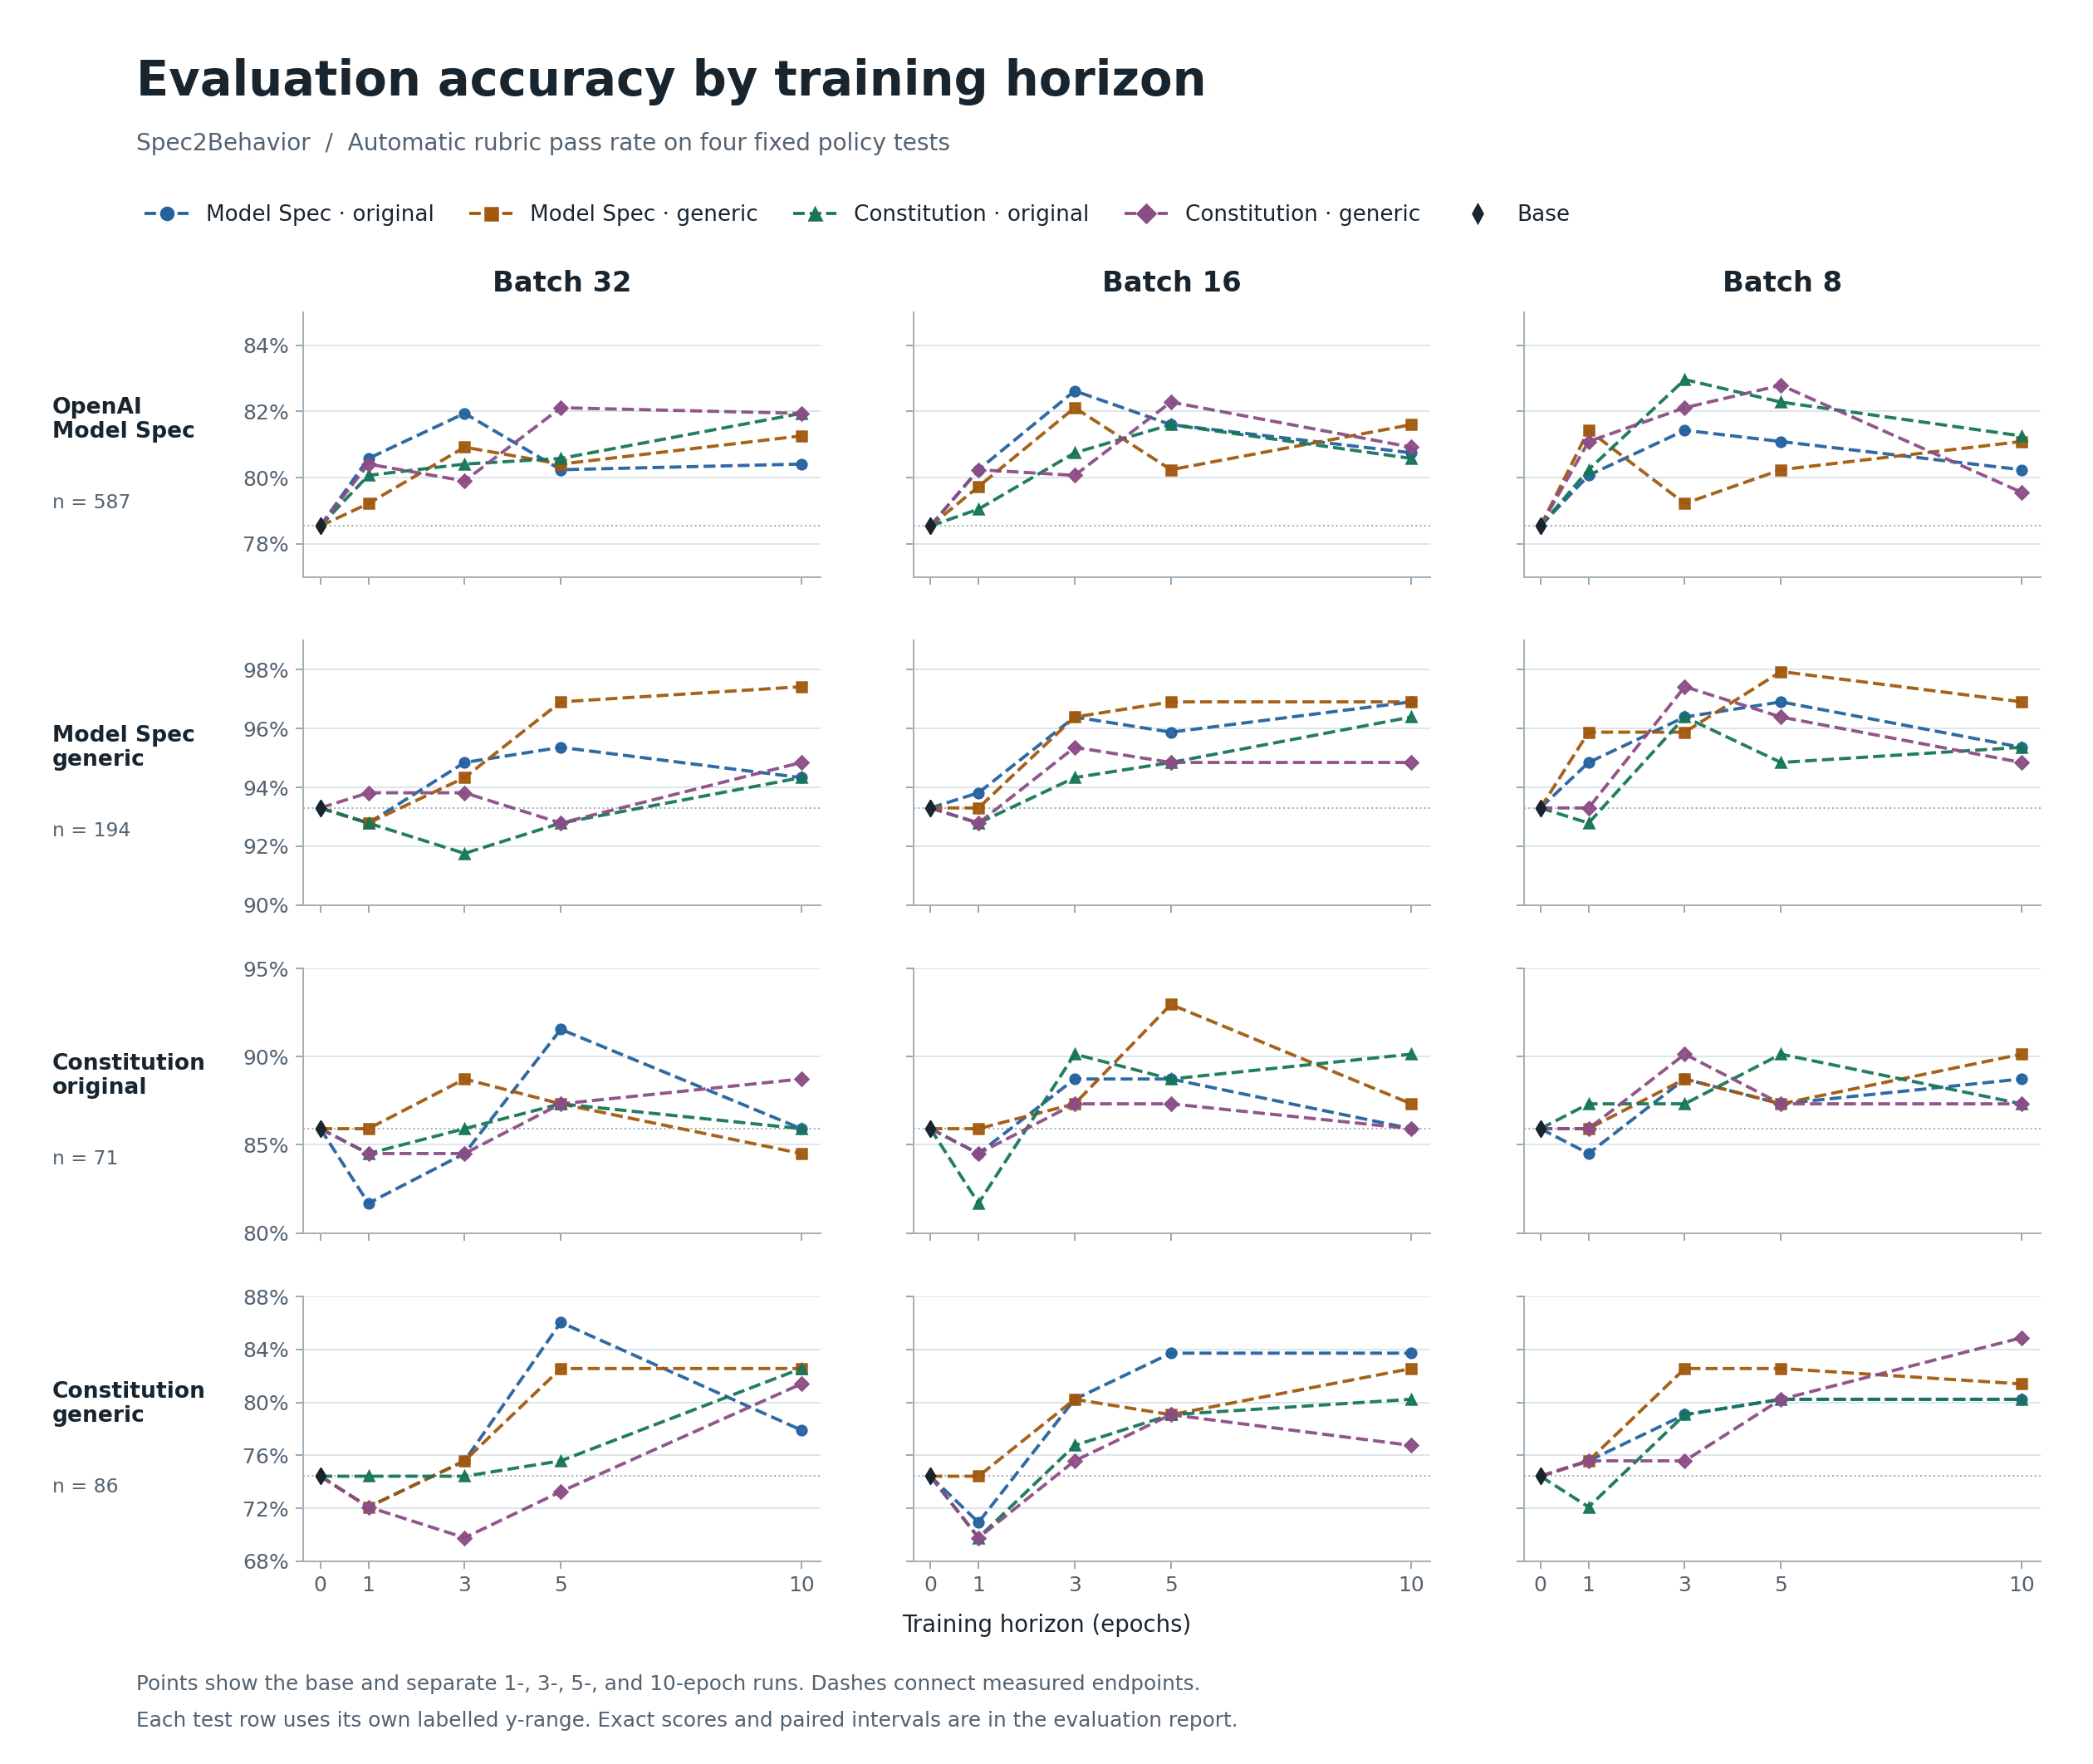

The file beside this chart, header and first rows:
benchmark, model, collection, batch_size, training_epochs, passed, total, pass_rate
model-spec-original, base, , , 0, 461, 587, 0.7853
model-spec-original, model-spec-generic-b32-e1, model-spec-generic, 32, 1, 465, 587, 0.7922
model-spec-original, model-spec-generic-b32-e3, model-spec-generic, 32, 3, 475, 587, 0.8092
model-spec-original, model-spec-generic-b32-e5, model-spec-generic, 32, 5, 472, 587, 0.8041
model-spec-original, model-spec-generic-b32-e10, model-spec-generic, 32, 10, 477, 587, 0.8126
model-spec-original, model-spec-generic-b16-e1, model-spec-generic, 16, 1, 468, 587, 0.7973
model-spec-original, model-spec-generic-b16-e3, model-spec-generic, 16, 3, 482, 587, 0.8211
model-spec-original, model-spec-generic-b16-e5, model-spec-generic, 16, 5, 471, 587, 0.8024
model-spec-original, model-spec-generic-b16-e10, model-spec-generic, 16, 10, 479, 587, 0.816
model-spec-original, model-spec-generic-b8-e1, model-spec-generic, 8, 1, 478, 587, 0.8143
model-spec-original, model-spec-generic-b8-e3, model-spec-generic, 8, 3, 465, 587, 0.7922
model-spec-original, model-spec-generic-b8-e5, model-spec-generic, 8, 5, 471, 587, 0.8024
model-spec-original, model-spec-generic-b8-e10, model-spec-generic, 8, 10, 476, 587, 0.8109
model-spec-original, model-spec-original-b32-e1, model-spec-original, 32, 1, 473, 587, 0.8058
model-spec-original, model-spec-original-b32-e3, model-spec-original, 32, 3, 481, 587, 0.8194
model-spec-original, model-spec-original-b32-e5, model-spec-original, 32, 5, 471, 587, 0.8024
model-spec-original, model-spec-original-b32-e10, model-spec-original, 32, 10, 472, 587, 0.8041
model-spec-original, model-spec-original-b16-e1, model-spec-original, 16, 1, 471, 587, 0.8024
model-spec-original, model-spec-original-b16-e3, model-spec-original, 16, 3, 485, 587, 0.8262
model-spec-original, model-spec-original-b16-e5, model-spec-original, 16, 5, 479, 587, 0.816
model-spec-original, model-spec-original-b16-e10, model-spec-original, 16, 10, 474, 587, 0.8075
model-spec-original, model-spec-original-b8-e1, model-spec-original, 8, 1, 470, 587, 0.8007
model-spec-original, model-spec-original-b8-e3, model-spec-original, 8, 3, 478, 587, 0.8143
model-spec-original, model-spec-original-b8-e5, model-spec-original, 8, 5, 476, 587, 0.8109
model-spec-original, model-spec-original-b8-e10, model-spec-original, 8, 10, 471, 587, 0.8024
model-spec-original, constitution-generic-b32-e1, constitution-generic, 32, 1, 472, 587, 0.8041
model-spec-original, constitution-generic-b32-e3, constitution-generic, 32, 3, 469, 587, 0.799
model-spec-original, constitution-generic-b32-e5, constitution-generic, 32, 5, 482, 587, 0.8211
model-spec-original, constitution-generic-b32-e10, constitution-generic, 32, 10, 481, 587, 0.8194
model-spec-original, constitution-generic-b16-e1, constitution-generic, 16, 1, 471, 587, 0.8024
model-spec-original, constitution-generic-b16-e3, constitution-generic, 16, 3, 470, 587, 0.8007
model-spec-original, constitution-generic-b16-e5, constitution-generic, 16, 5, 483, 587, 0.8228
model-spec-original, constitution-generic-b16-e10, constitution-generic, 16, 10, 475, 587, 0.8092
model-spec-original, constitution-generic-b8-e1, constitution-generic, 8, 1, 476, 587, 0.8109
model-spec-original, constitution-generic-b8-e3, constitution-generic, 8, 3, 482, 587, 0.8211
model-spec-original, constitution-generic-b8-e5, constitution-generic, 8, 5, 486, 587, 0.8279
model-spec-original, constitution-generic-b8-e10, constitution-generic, 8, 10, 467, 587, 0.7956
model-spec-original, constitution-original-b32-e1, constitution-original, 32, 1, 470, 587, 0.8007
model-spec-original, constitution-original-b32-e3, constitution-original, 32, 3, 472, 587, 0.8041
model-spec-original, constitution-original-b32-e5, constitution-original, 32, 5, 473, 587, 0.8058
model-spec-original, constitution-original-b32-e10, constitution-original, 32, 10, 481, 587, 0.8194
model-spec-original, constitution-original-b16-e1, constitution-original, 16, 1, 464, 587, 0.7905
model-spec-original, constitution-original-b16-e3, constitution-original, 16, 3, 474, 587, 0.8075
model-spec-original, constitution-original-b16-e5, constitution-original, 16, 5, 479, 587, 0.816
model-spec-original, constitution-original-b16-e10, constitution-original, 16, 10, 473, 587, 0.8058
model-spec-original, constitution-original-b8-e1, constitution-original, 8, 1, 471, 587, 0.8024
model-spec-original, constitution-original-b8-e3, constitution-original, 8, 3, 487, 587, 0.8296
model-spec-original, constitution-original-b8-e5, constitution-original, 8, 5, 483, 587, 0.8228
model-spec-original, constitution-original-b8-e10, constitution-original, 8, 10, 477, 587, 0.8126
model-spec-generic, base, , , 0, 181, 194, 0.933
model-spec-generic, model-spec-generic-b32-e1, model-spec-generic, 32, 1, 180, 194, 0.9278
model-spec-generic, model-spec-generic-b32-e3, model-spec-generic, 32, 3, 183, 194, 0.9433
model-spec-generic, model-spec-generic-b32-e5, model-spec-generic, 32, 5, 188, 194, 0.9691
model-spec-generic, model-spec-generic-b32-e10, model-spec-generic, 32, 10, 189, 194, 0.9742
model-spec-generic, model-spec-generic-b16-e1, model-spec-generic, 16, 1, 181, 194, 0.933
model-spec-generic, model-spec-generic-b16-e3, model-spec-generic, 16, 3, 187, 194, 0.9639
model-spec-generic, model-spec-generic-b16-e5, model-spec-generic, 16, 5, 188, 194, 0.9691
model-spec-generic, model-spec-generic-b16-e10, model-spec-generic, 16, 10, 188, 194, 0.9691
model-spec-generic, model-spec-generic-b8-e1, model-spec-generic, 8, 1, 186, 194, 0.9588
model-spec-generic, model-spec-generic-b8-e3, model-spec-generic, 8, 3, 186, 194, 0.9588
... 136 more rows
